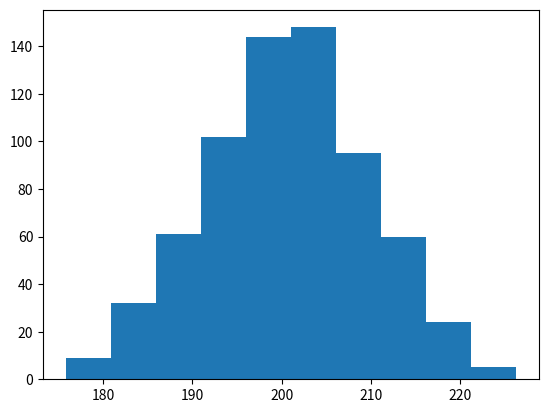

Generate this figure with matplotlib:
# https://www.w3schools.com/python/matplotlib_histograms.asp
# Histograms
import matplotlib.pyplot as plt
import numpy as np

x = np.random.normal(200, 10, 680)
print (x) 

plt.hist(x)
plt.show()